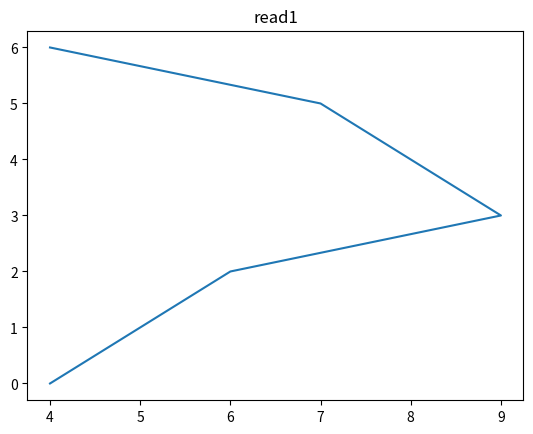
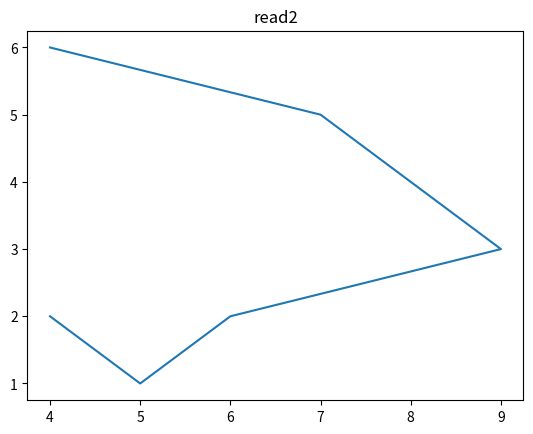
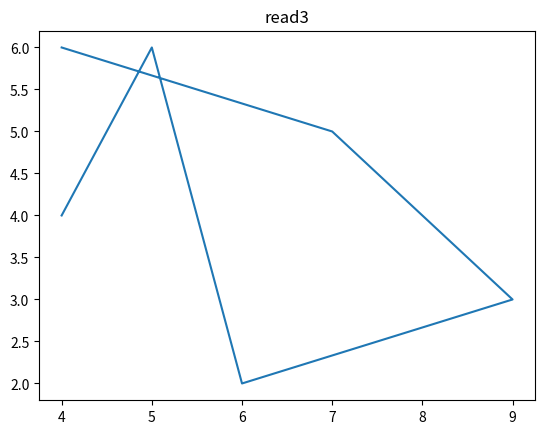

Reproduce these figures in Python, in order.
import matplotlib.pyplot as plt
import pandas as pd


class Sample:
    def __init__(self, name, x, y):
        self.name = name
        self.x = x
        self.y = y


def plot(df):
    plt.plot(df["READ"].y, df["READ"].x)
    plt.title(df["READ"].name)
    plt.savefig(df["READ"].name)
    plt.close()


datas = []
datas.append(Sample("read1", [0,1,2,3,4,5,6], [4,5,6,9,8,7,4]))
datas.append(Sample("read2", [2,1,2,3,4,5,6], [4,5,6,9,8,7,4]))
datas.append(Sample("read3", [4,6,2,3,4,5,6], [4,5,6,9,8,7,4]))

df = pd.DataFrame()
for sample in datas:
    df = pd.concat([df, pd.DataFrame({"READ": [sample]})], ignore_index=True)

df.apply(plot, 1)
